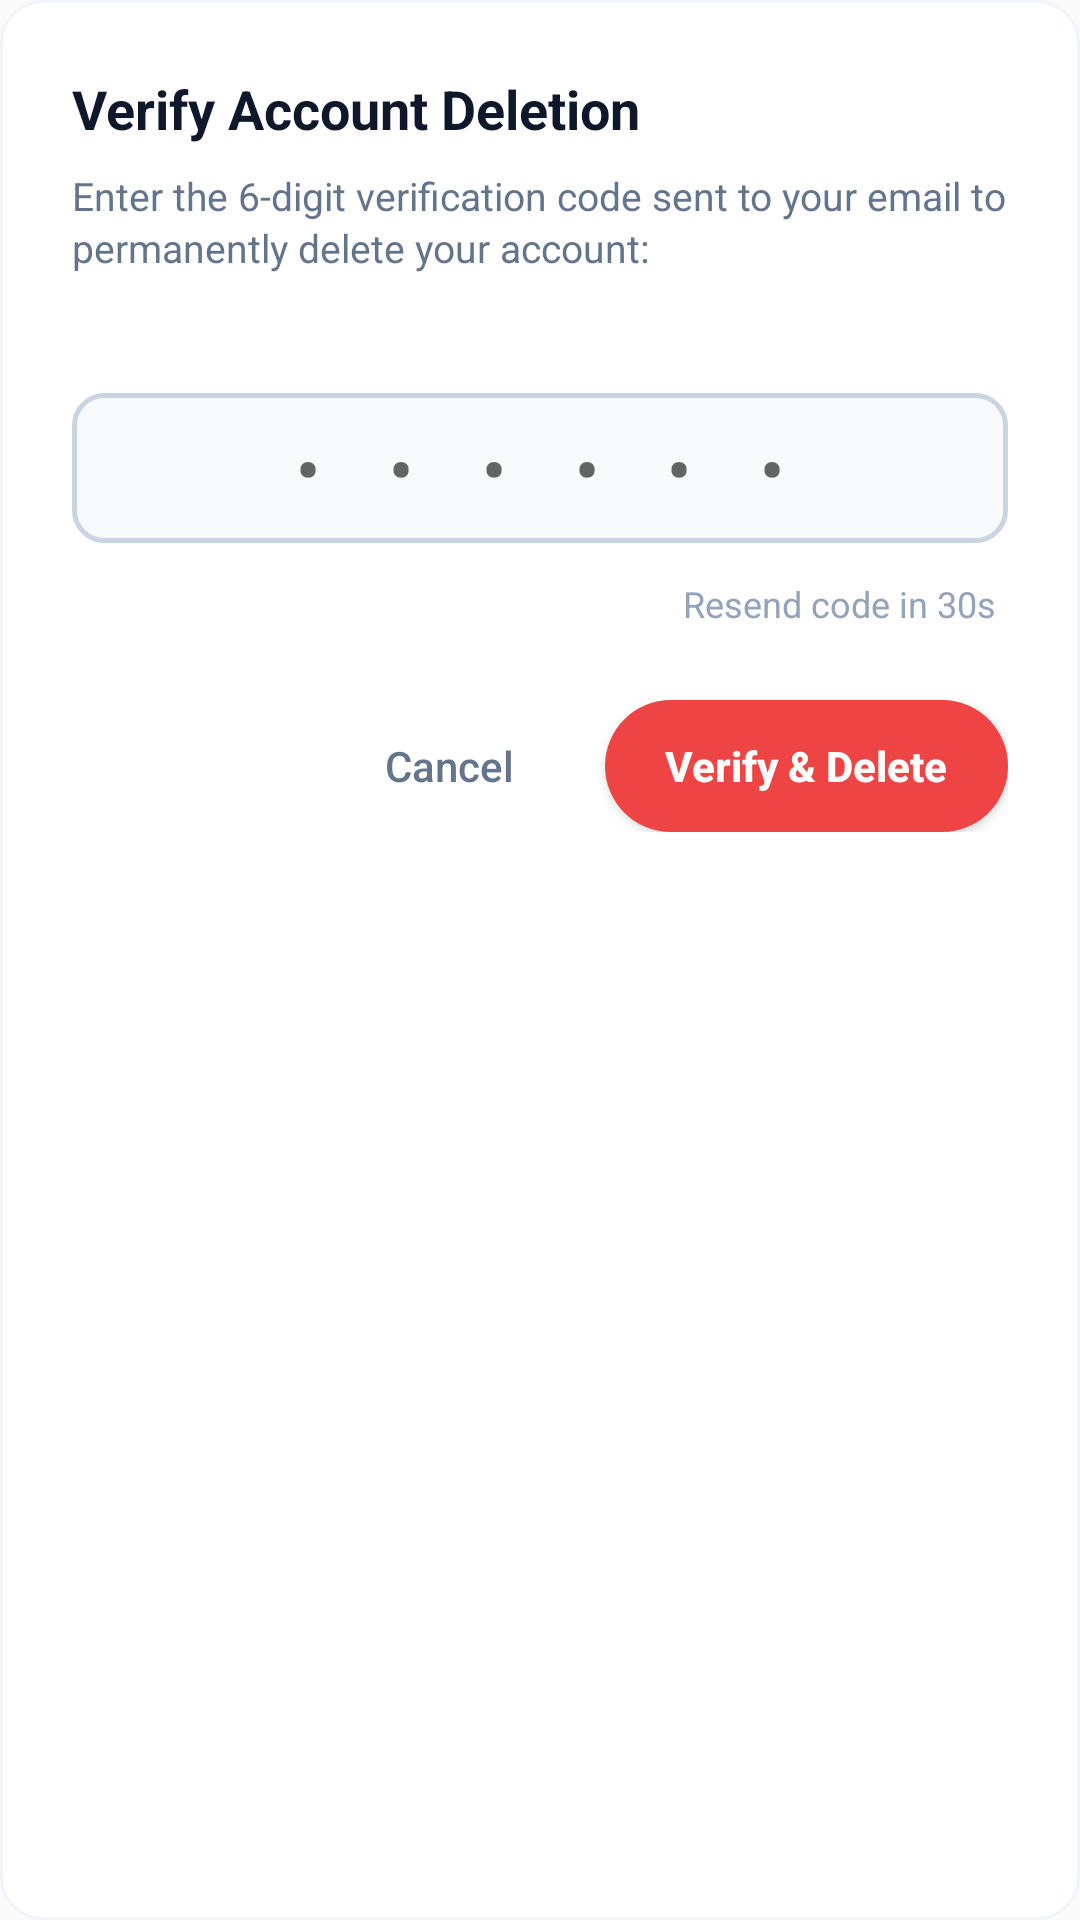

Layout XML and referenced resources for this Android screen:
<!-- AndroidManifest.xml: application theme AppTheme -->
<!-- res/layout/dialog_otp_verify.xml -->
<?xml version="1.0" encoding="utf-8"?>
<LinearLayout xmlns:android="http://schemas.android.com/apk/res/android"
    android:layout_width="match_parent"
    android:layout_height="wrap_content"
    android:background="@drawable/bg_settings_card"
    android:orientation="vertical"
    android:padding="24dp">

    <TextView
        android:id="@+id/tvOtpDialogTitle"
        android:layout_width="wrap_content"
        android:layout_height="wrap_content"
        android:text="Verify Account Deletion"
        android:textColor="#0F172A"
        android:textSize="18sp"
        android:textStyle="bold" />

    <TextView
        android:layout_width="wrap_content"
        android:layout_height="wrap_content"
        android:layout_marginTop="8dp"
        android:lineSpacingExtra="2dp"
        android:text="Enter the 6-digit verification code sent to your email to permanently delete your account:"
        android:textColor="#64748B"
        android:textSize="13sp" />

    <TextView
        android:id="@+id/tvOtpEmailTarget"
        android:layout_width="wrap_content"
        android:layout_height="wrap_content"
        android:layout_marginTop="4dp"
        android:textColor="#0056FD"
        android:textSize="13sp"
        android:textStyle="bold" />

    <EditText
        android:id="@+id/etOtpCode"
        android:layout_width="match_parent"
        android:layout_height="50dp"
        android:layout_marginTop="18dp"
        android:background="@drawable/bg_otp_box"
        android:gravity="center"
        android:hint="• • • • • •"
        android:imeOptions="actionDone"
        android:inputType="number"
        android:letterSpacing="0.4"
        android:maxLength="6"
        android:textColor="#0F172A"
        android:textSize="22sp"
        android:textStyle="bold" />

    <TextView
        android:id="@+id/tvOtpResend"
        android:layout_width="wrap_content"
        android:layout_height="wrap_content"
        android:layout_gravity="end"
        android:layout_marginTop="8dp"
        android:padding="4dp"
        android:text="Resend code in 30s"
        android:textColor="#94A3B8"
        android:textSize="12sp" />

    <LinearLayout
        android:layout_width="match_parent"
        android:layout_height="wrap_content"
        android:layout_marginTop="20dp"
        android:gravity="end"
        android:orientation="horizontal">

        <Button
            android:id="@+id/btnOtpCancel"
            style="?attr/borderlessButtonStyle"
            android:layout_width="wrap_content"
            android:layout_height="44dp"
            android:text="Cancel"
            android:textAllCaps="false"
            android:textColor="#64748B"
            android:textSize="14sp" />

        <Button
            android:id="@+id/btnOtpVerifyDelete"
            android:layout_width="wrap_content"
            android:layout_height="44dp"
            android:layout_marginStart="8dp"
            android:background="@drawable/bg_delete_button"
            android:paddingStart="20dp"
            android:paddingEnd="20dp"
            android:text="Verify &amp; Delete"
            android:textAllCaps="false"
            android:textColor="#FFFFFF"
            android:textSize="14sp"
            android:textStyle="bold" />
    </LinearLayout>

</LinearLayout>
<!-- resources referenced by this layout -->
<resources>
  <!-- drawable bg_delete_button (drawable) -->
  <?xml version="1.0" encoding="utf-8"?>
  <shape xmlns:android="http://schemas.android.com/apk/res/android"
      android:shape="rectangle">
      <solid android:color="#EF4444" />
      <corners android:radius="26dp" />
  </shape>
  <!-- drawable bg_otp_box (drawable) -->
  <?xml version="1.0" encoding="utf-8"?>
  <shape xmlns:android="http://schemas.android.com/apk/res/android"
      android:shape="rectangle">
      <solid android:color="#F8FAFC" />
      <stroke android:width="1.5dp" android:color="#CBD5E1" />
      <corners android:radius="10dp" />
  </shape>
  <!-- drawable bg_settings_card (drawable) -->
  <?xml version="1.0" encoding="utf-8"?>
  <shape xmlns:android="http://schemas.android.com/apk/res/android"
      android:shape="rectangle">
      <solid android:color="#FFFFFF" />
      <stroke android:width="1dp" android:color="#F1F5F9" />
      <corners android:radius="14dp" />
  </shape>
  <style name="AppTheme" parent="Theme.AppCompat.Light.DarkActionBar">
          
          <item name="colorPrimary">@color/colorPrimary</item>
          <item name="colorPrimaryDark">@color/colorPrimaryDark</item>
          <item name="colorAccent">@color/colorAccent</item>
      </style>
  <color name="colorPrimary">#0056fd</color>
  <color name="colorPrimaryDark">#004ad9</color>
  <color name="colorAccent">#005dfd</color>
</resources>
